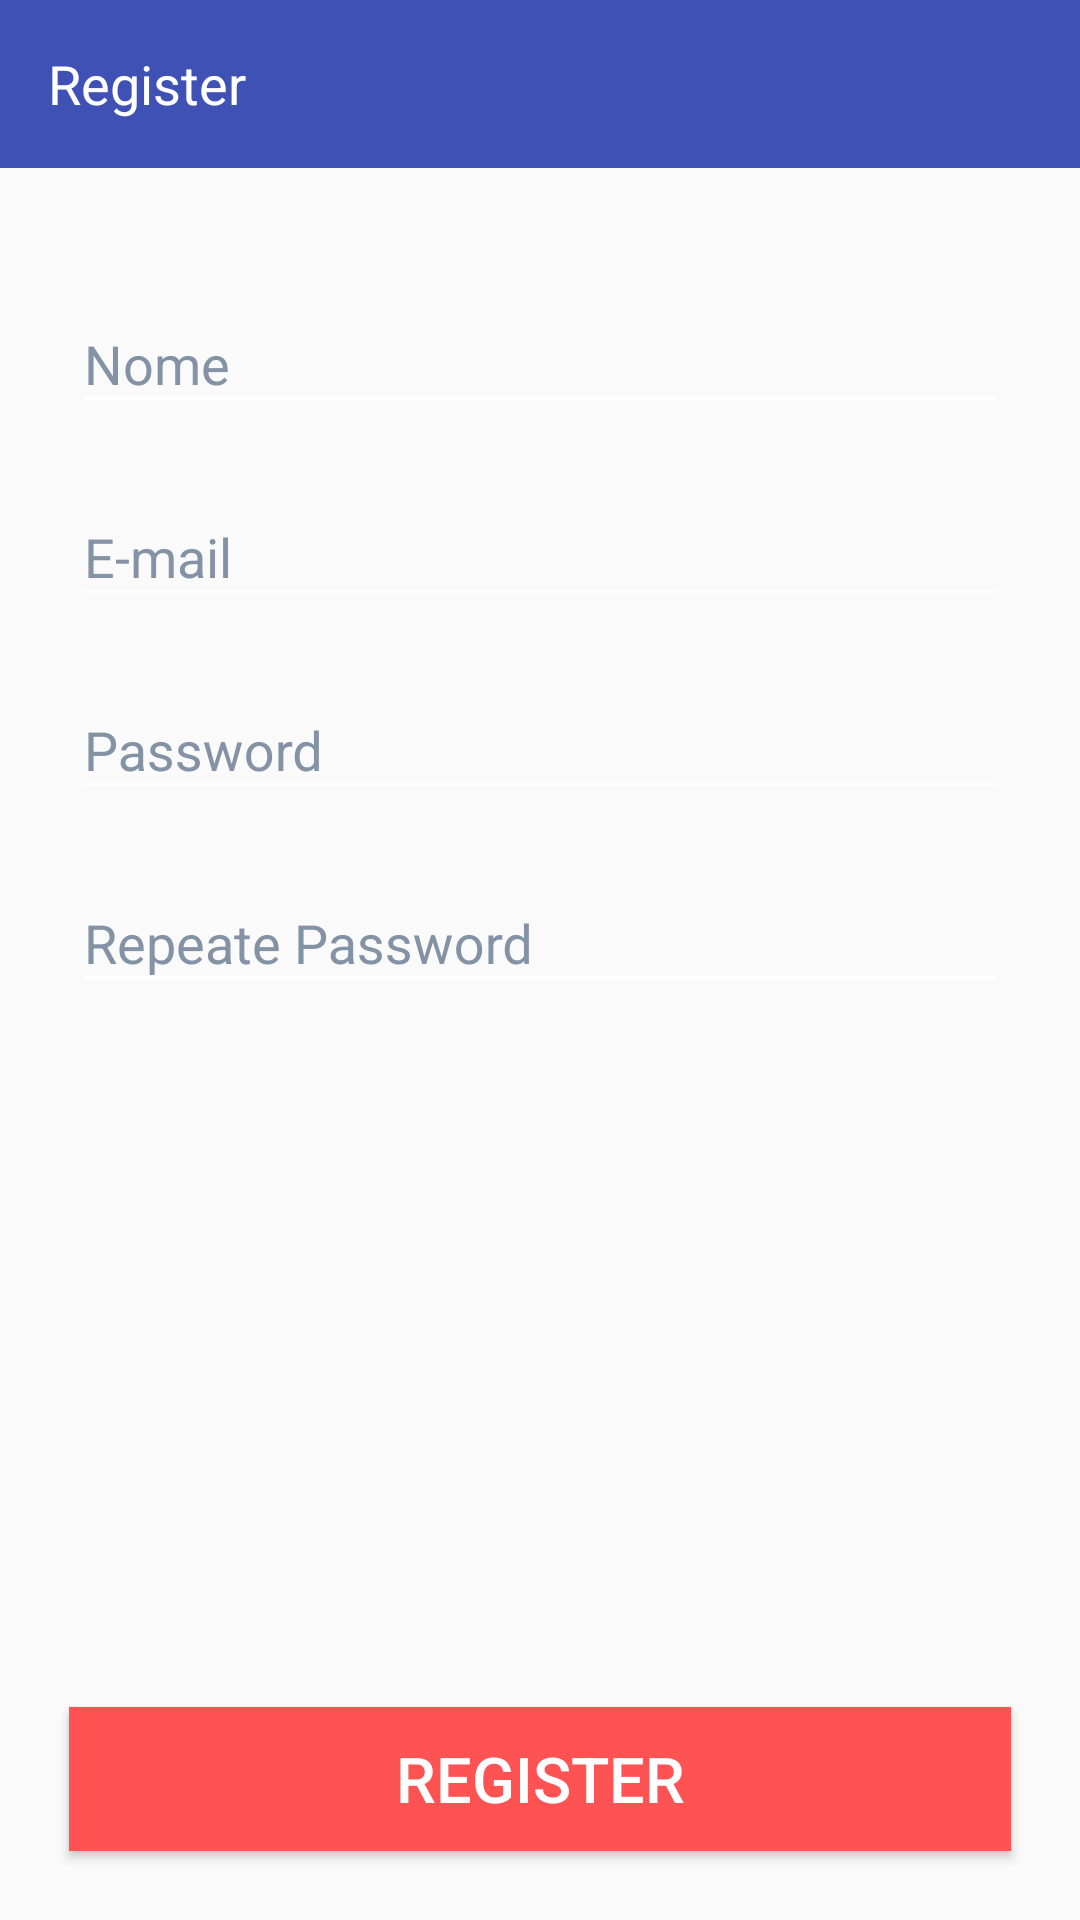

Write the Android layout XML for this screen, with the resource values it uses.
<!-- AndroidManifest.xml: application theme Theme.DigitalHouseFood -->
<!-- res/layout/activity_cadastro.xml -->
<?xml version="1.0" encoding="utf-8"?>
<androidx.constraintlayout.widget.ConstraintLayout
    xmlns:android="http://schemas.android.com/apk/res/android"
    xmlns:tools="http://schemas.android.com/tools"
    xmlns:app="http://schemas.android.com/apk/res-auto"
    android:layout_width="match_parent"
    android:layout_height="match_parent"
    tools:context=".View.activity.RegisterActivity"
    >

  <androidx.appcompat.widget.Toolbar
      android:id="@+id/toolbar"
      android:layout_width="match_parent"
      android:layout_height="?attr/actionBarSize"
      android:theme="@style/Theme.DigitalHouseFood"
      android:background="@color/bluevariant"
      android:textColor="@color/white"
      app:layout_constraintStart_toStartOf="parent"
      app:layout_constraintTop_toTopOf="parent"
      app:layout_constraintBottom_toTopOf="@+id/tilname">

    <TextView
        android:id="@+id/register_name"
        android:layout_width="match_parent"
        android:layout_height="wrap_content"
        android:text="Register"
        android:textSize="18dp"
        android:textColor="@color/white"
        app:layout_constraintEnd_toEndOf="parent"
        app:layout_constraintStart_toStartOf="parent"
        app:layout_constraintTop_toTopOf="parent"

        />
  </androidx.appcompat.widget.Toolbar>


  <com.google.android.material.textfield.TextInputLayout
      android:id="@+id/tilname"
      android:layout_width="match_parent"
      android:layout_height="wrap_content"
      android:hint="Nome"

      android:textColorHint="#8492A6"
      android:layout_marginTop="33dp"
      android:layout_marginBottom="12dp"
      android:layout_marginStart="@dimen/value_twenty_four_dp"
      android:layout_marginEnd="@dimen/value_twenty_four_dp"
      app:layout_constraintEnd_toEndOf="parent"
      app:layout_constraintStart_toStartOf="parent"
      app:layout_constraintTop_toBottomOf="@id/toolbar"
      app:layout_constraintBottom_toTopOf="@+id/tilemail"
      >

    <com.google.android.material.textfield.TextInputEditText
        android:layout_width="match_parent"
        android:layout_height="wrap_content"
        android:textColor="@color/bluevariant"
        android:inputType="textEmailAddress"
        />
  </com.google.android.material.textfield.TextInputLayout>

    <com.google.android.material.textfield.TextInputLayout
      android:id="@+id/tilemail"
      android:layout_width="0dp"
      android:layout_height="wrap_content"
      android:hint="@string/e_mail"
      android:textColorHint="#8492A6"
      app:layout_constraintEnd_toEndOf="@id/tilname"
      app:layout_constraintStart_toStartOf="@id/tilname"
      app:layout_constraintTop_toBottomOf="@id/tilname"
      app:layout_constraintBottom_toTopOf="@+id/tilpassword"
      >

    <com.google.android.material.textfield.TextInputEditText
        android:layout_width="match_parent"
        android:layout_height="wrap_content"
        android:textColor="@color/bluevariant"
        android:inputType="textEmailAddress"
        />
  </com.google.android.material.textfield.TextInputLayout>

  <com.google.android.material.textfield.TextInputLayout
      android:id="@+id/tilpassword"
      android:layout_width="0dp"
      android:layout_height="wrap_content"
      android:hint="@string/password"
      android:textColorHint="#8492A6"
      android:layout_marginTop="@dimen/twelve_dp"
      app:layout_constraintEnd_toEndOf="@id/tilemail"
      app:layout_constraintStart_toStartOf="@id/tilemail"
      app:layout_constraintTop_toBottomOf="@id/tilemail"
      app:layout_constraintBottom_toTopOf="@id/tilRepeatpassword">

    <com.google.android.material.textfield.TextInputEditText
        android:layout_width="match_parent"
        android:layout_height="wrap_content"
        android:inputType="textPassword"
        android:textColor="@color/bluevariant"
        />
  </com.google.android.material.textfield.TextInputLayout>

  <com.google.android.material.textfield.TextInputLayout
      android:id="@+id/tilRepeatpassword"
      android:layout_width="0dp"
      android:layout_height="wrap_content"
      android:hint="@string/Repeat_password"
      android:textColorHint="#8492A6"
      android:layout_marginTop="@dimen/twelve_dp"
      app:layout_constraintEnd_toEndOf="@id/tilpassword"
      app:layout_constraintStart_toStartOf="@id/tilpassword"
      app:layout_constraintTop_toBottomOf="@id/tilpassword"
      >

    <com.google.android.material.textfield.TextInputEditText
        android:layout_width="match_parent"
        android:layout_height="wrap_content"
        android:inputType="textPassword"
        android:textColor="@color/bluevariant" />
  </com.google.android.material.textfield.TextInputLayout>

  <androidx.appcompat.widget.AppCompatButton
      android:id="@+id/bt_register"
      android:layout_width="0dp"
      android:layout_height="wrap_content"
      android:background="#FF5252"
      android:text="@string/register"
      android:textColor="@color/white"
      android:textSize="@dimen/twenty_one_sp"
      android:layout_margin="23dp"
      app:layout_constraintStart_toStartOf="parent"
      app:layout_constraintEnd_toEndOf="parent"
      app:layout_constraintBottom_toBottomOf="parent"
      >

  </androidx.appcompat.widget.AppCompatButton>


</androidx.constraintlayout.widget.ConstraintLayout>
<!-- resources referenced by this layout -->
<resources>
  <color name="bluevariant">#3F51B5</color>
  <color name="white">#FFFFFFFF</color>
  <dimen name="twelve_dp">12dp</dimen>
  <dimen name="twenty_one_sp">21sp</dimen>
  <dimen name="value_twenty_four_dp">24dp</dimen>
  <string name="Repeat_password">Repeate Password</string>
  <string name="e_mail">E-mail</string>
  <string name="password">Password</string>
  <string name="register">Register</string>
  <style name="Theme.DigitalHouseFood" parent="Theme.AppCompat.Light.NoActionBar">
          
          <item name="colorPrimary">@color/bluevariant</item>
          <item name="colorPrimaryDark">@color/blueprimary</item>
          <item name="colorPrimaryVariant">@color/blueprimary</item>
          <item name="colorOnPrimary">@color/white</item>
          
          <item name="colorSecondary">@color/teal_200</item>
          <item name="colorSecondaryVariant">@color/teal_700</item>
          <item name="colorOnSecondary">@color/white</item>
          
          <item name="android:statusBarColor" tools:targetApi="l">?attr/colorPrimary</item>
          <item name="colorControlNormal">@color/white</item>
          
      </style>
  <color name="blueprimary">#FF303F9F</color>
  <color name="teal_200">#FF03DAC5</color>
  <color name="teal_700">#FF018786</color>
</resources>
